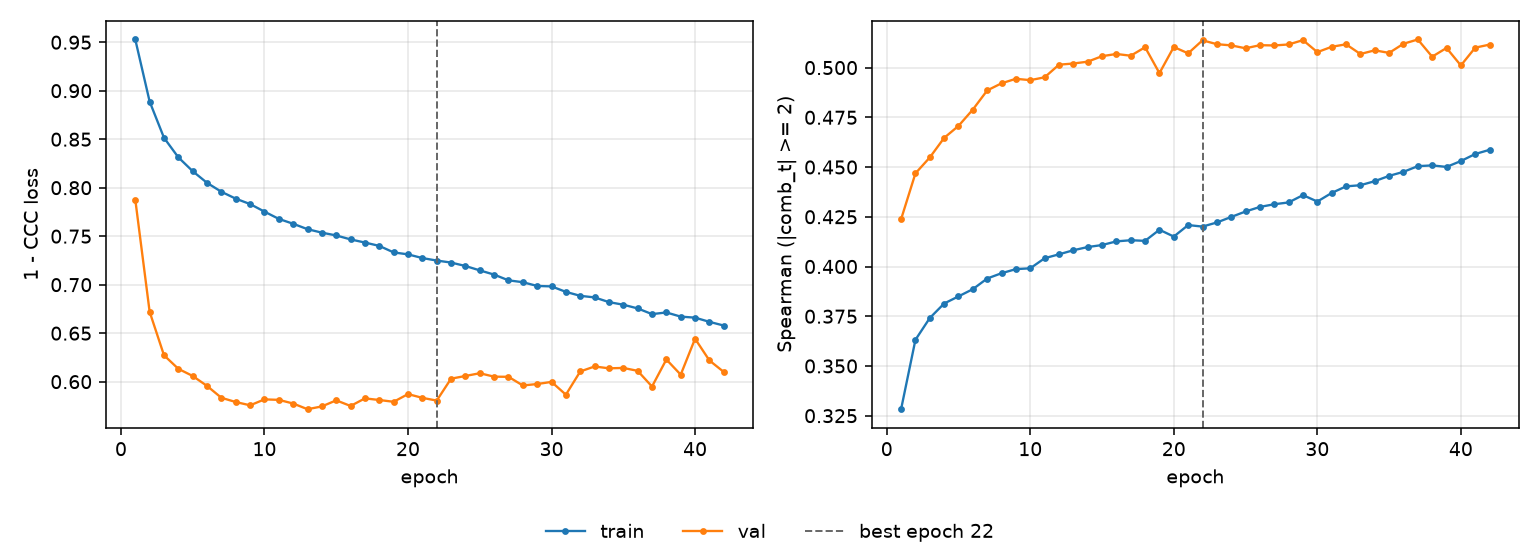

The file beside this chart, header and first rows:
epoch, tr_loss, vl_loss, tr_sp, vl_sp, is_best
1, 0.9528, 0.7877, 0.3283, 0.4238, False
2, 0.8888, 0.6721, 0.3631, 0.4468, False
3, 0.8515, 0.6272, 0.3741, 0.4548, False
4, 0.8313, 0.6132, 0.3814, 0.4647, False
5, 0.817, 0.6059, 0.385, 0.4707, False
6, 0.805, 0.5956, 0.3886, 0.4789, False
7, 0.7958, 0.5834, 0.394, 0.4885, False
8, 0.7887, 0.579, 0.3966, 0.4921, False
9, 0.7831, 0.5756, 0.3987, 0.4944, False
10, 0.7753, 0.5817, 0.3991, 0.4937, False
11, 0.7678, 0.5812, 0.4042, 0.4951, False
12, 0.7628, 0.5775, 0.4061, 0.5015, False
13, 0.7572, 0.5716, 0.4082, 0.502, False
14, 0.7536, 0.5745, 0.4098, 0.503, False
15, 0.7508, 0.5808, 0.4108, 0.5057, False
16, 0.7467, 0.5749, 0.4126, 0.5068, False
17, 0.7434, 0.5828, 0.4132, 0.506, False
18, 0.74, 0.5811, 0.4129, 0.5102, False
19, 0.7333, 0.5793, 0.4185, 0.4972, False
20, 0.7313, 0.5872, 0.415, 0.5104, False
21, 0.7274, 0.5833, 0.4208, 0.5072, False
22, 0.7249, 0.5805, 0.4201, 0.5137, True
23, 0.7228, 0.6031, 0.4221, 0.5118, False
24, 0.7193, 0.6059, 0.4249, 0.5112, False
25, 0.7148, 0.6087, 0.4277, 0.5097, False
26, 0.7104, 0.6051, 0.4299, 0.5113, False
27, 0.7045, 0.605, 0.4313, 0.5111, False
28, 0.7026, 0.5961, 0.4322, 0.5116, False
29, 0.6987, 0.5976, 0.4359, 0.5138, False
30, 0.6982, 0.5998, 0.4326, 0.5078, False
31, 0.6926, 0.5866, 0.437, 0.5104, False
32, 0.6885, 0.6105, 0.4403, 0.5117, False
33, 0.6869, 0.6157, 0.4409, 0.5068, False
34, 0.682, 0.6137, 0.4429, 0.5087, False
35, 0.6793, 0.6142, 0.4456, 0.5074, False
36, 0.6755, 0.6112, 0.4476, 0.512, False
37, 0.6696, 0.595, 0.4504, 0.5141, False
38, 0.6714, 0.6229, 0.4508, 0.5055, False
39, 0.6671, 0.6072, 0.4501, 0.5099, False
40, 0.666, 0.6443, 0.453, 0.5011, False
41, 0.6617, 0.6219, 0.4566, 0.51, False
42, 0.6579, 0.61, 0.4587, 0.5116, False
